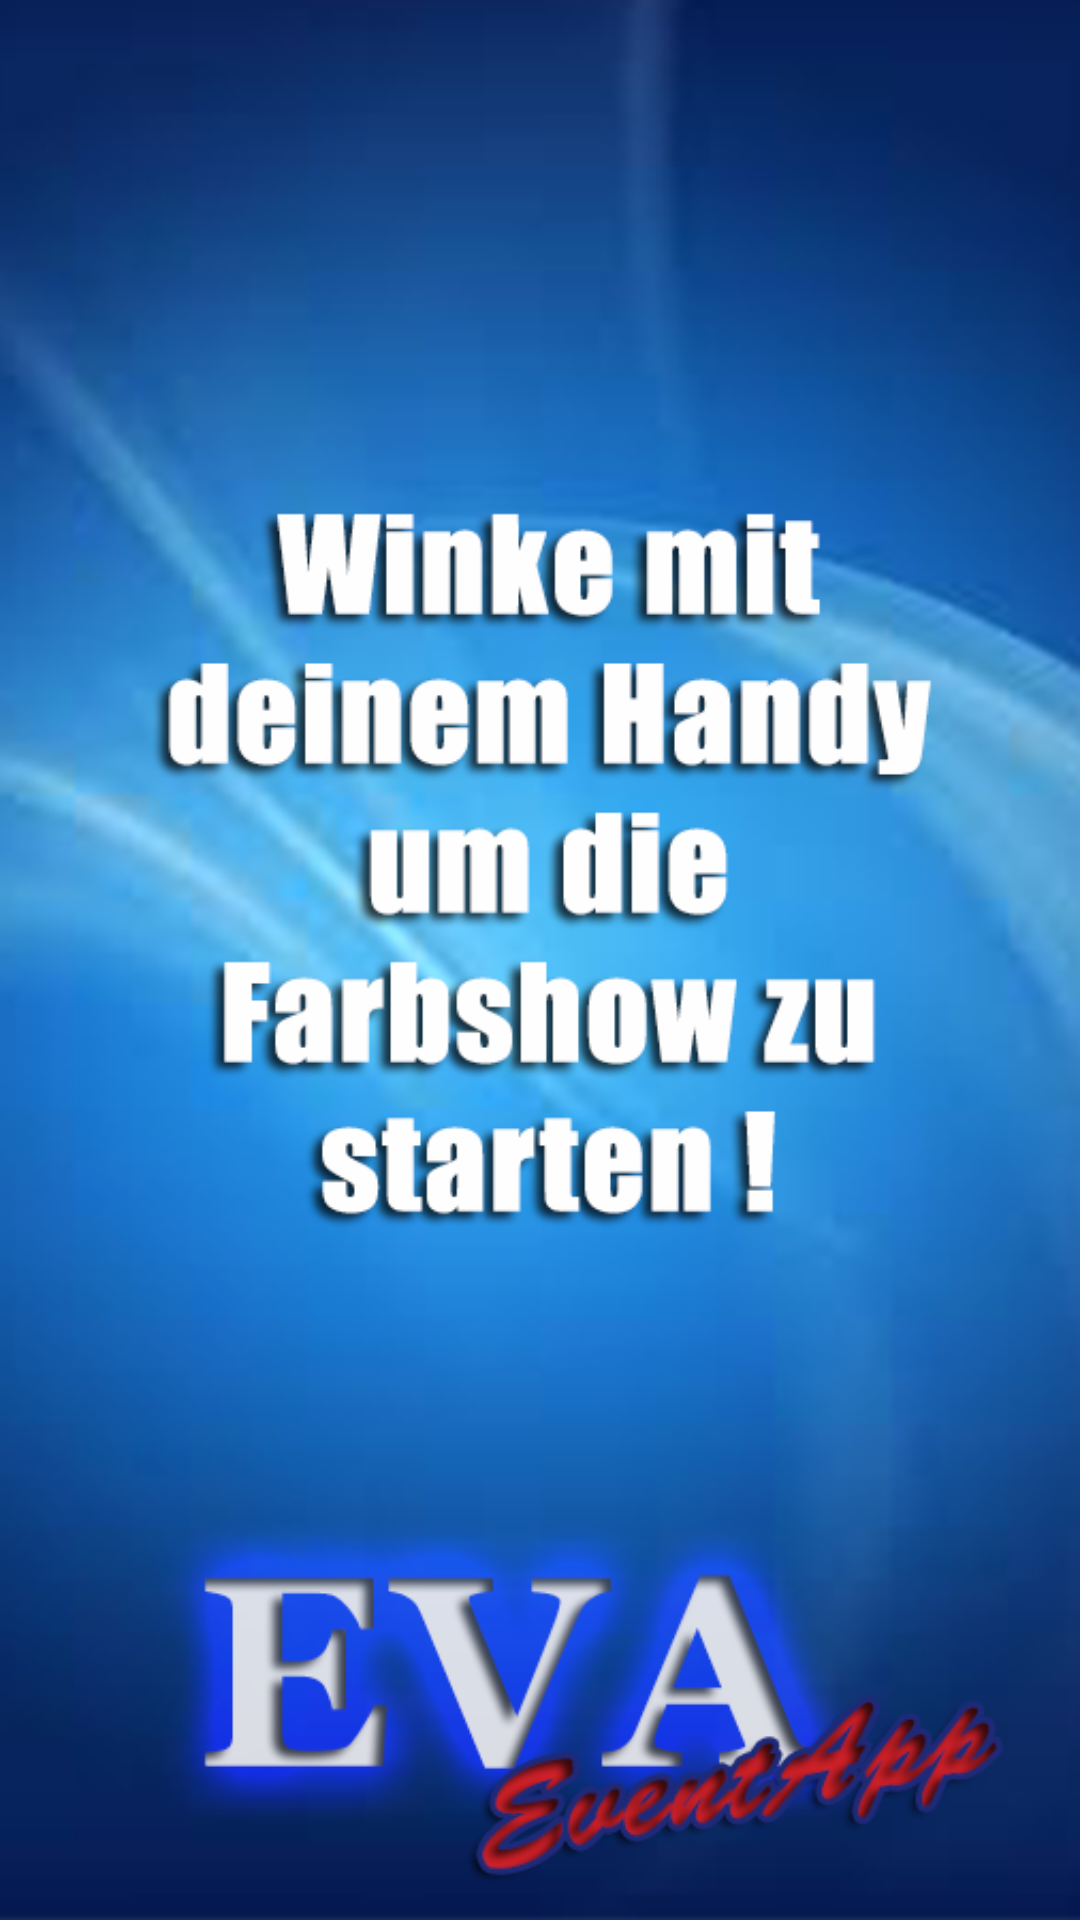

Reconstruct the res/layout file that produces this screen, plus the resources it refers to.
<!-- AndroidManifest.xml: fallback theme Theme.MaterialComponents.DayNight.NoActionBar -->
<!-- res/layout/winkerstart.xml -->
<?xml version="1.0" encoding="utf-8"?>

<LinearLayout xmlns:android="http://schemas.android.com/apk/res/android"
    android:id="@+id/layout_id"
    android:layout_width="fill_parent"
    android:layout_height="fill_parent"
    android:background="@drawable/startwinker"
    android:orientation="vertical" >
</LinearLayout>
<!-- resources referenced by this layout -->
<resources>
  <!-- drawable startwinker: png bitmap (drawable-hdpi, 233020 bytes) -->
</resources>
